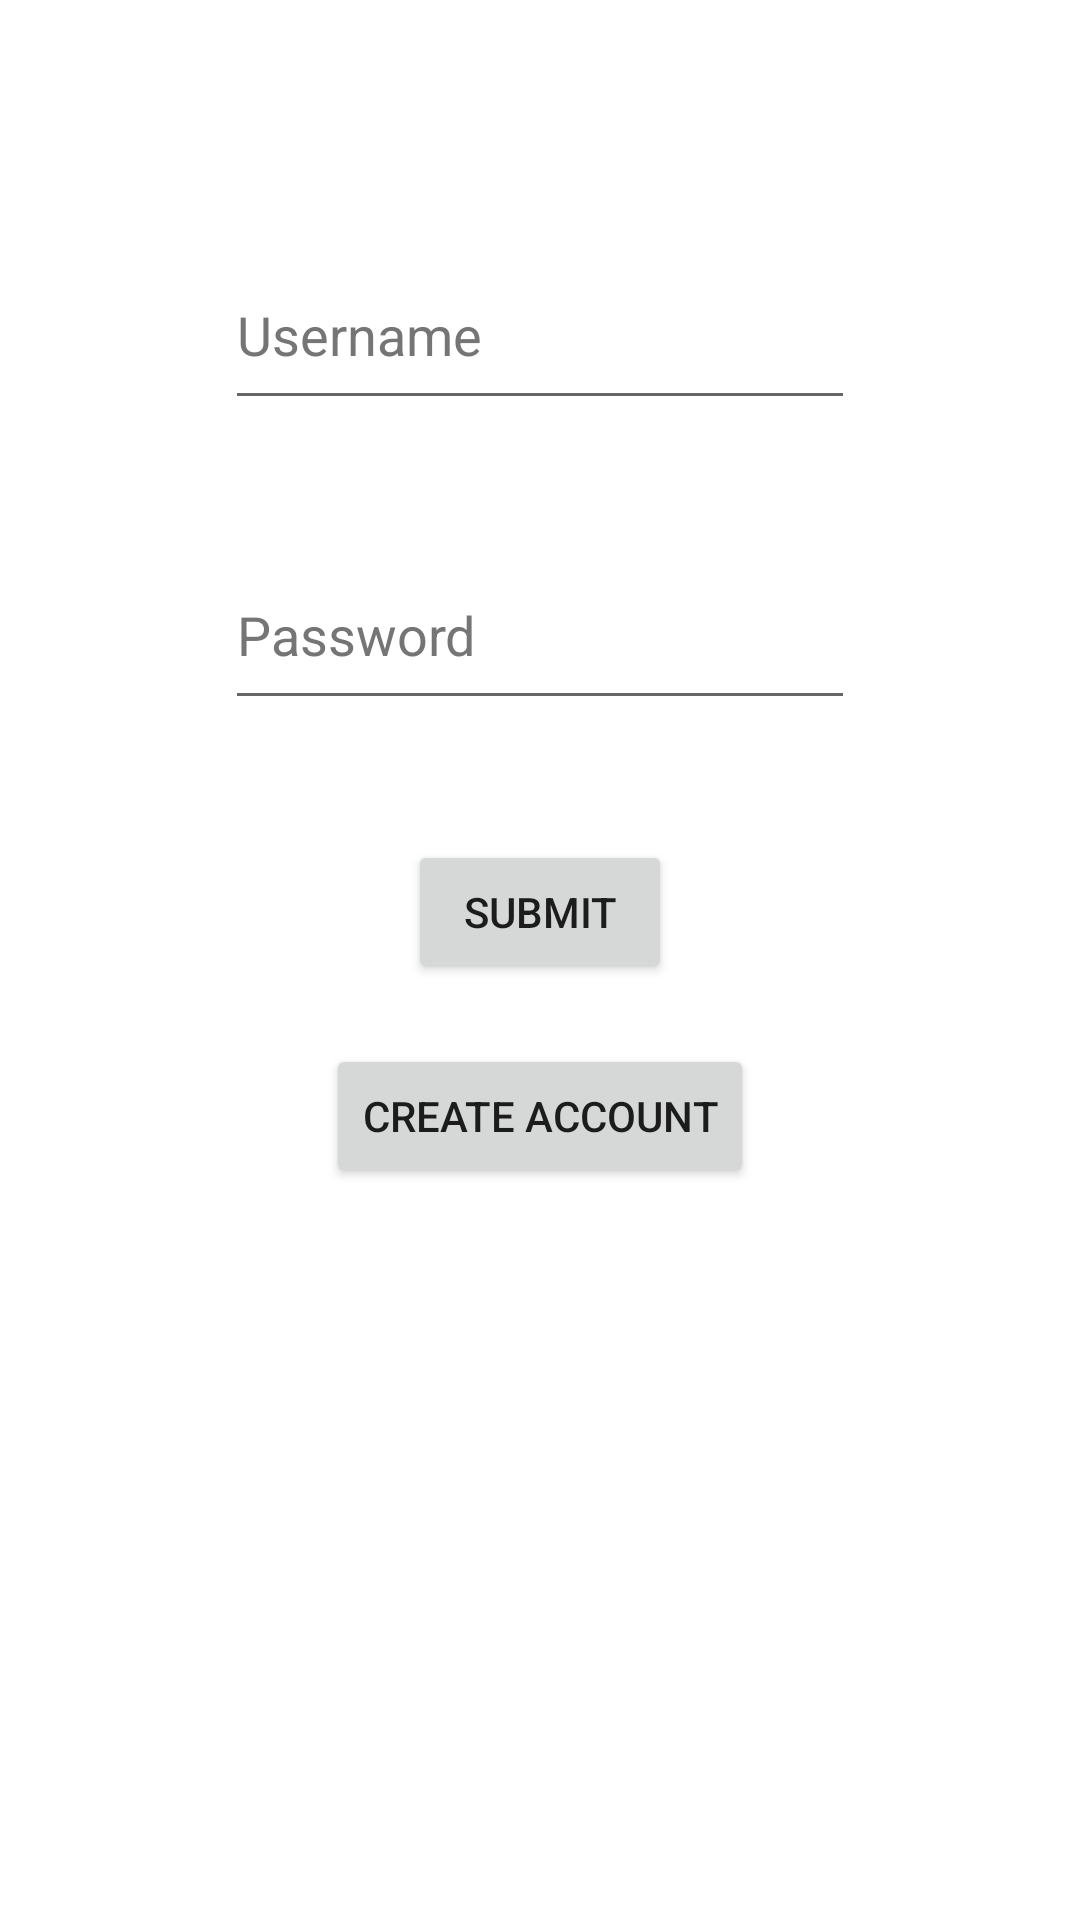

Write the Android layout XML for this screen, with the resource values it uses.
<!-- AndroidManifest.xml: application theme Theme.EventTracker -->
<!-- res/layout/activity_main.xml -->
<?xml version="1.0" encoding="utf-8"?>
<androidx.constraintlayout.widget.ConstraintLayout xmlns:android="http://schemas.android.com/apk/res/android"
    xmlns:app="http://schemas.android.com/apk/res-auto"
    xmlns:tools="http://schemas.android.com/tools"
    android:layout_width="match_parent"
    android:layout_height="match_parent"
    tools:context=".MainActivity">

    <EditText
        android:id="@+id/username"
        android:layout_width="wrap_content"
        android:layout_height="60dp"
        android:layout_marginTop="80dp"
        android:ems="10"
        android:hint="@string/text_username"
        android:inputType="textPersonName"
        android:textColorHint="#757575"
        app:layout_constraintEnd_toEndOf="parent"
        app:layout_constraintStart_toStartOf="parent"
        app:layout_constraintTop_toTopOf="parent"
        android:autofillHints="" />

    <EditText
        android:id="@+id/password"
        android:layout_width="wrap_content"
        android:layout_height="60dp"
        android:layout_marginTop="40dp"
        android:ems="10"
        android:hint="@string/text_password"
        android:inputType="textPassword"
        android:textColorHint="#757575"
        app:layout_constraintEnd_toEndOf="parent"
        app:layout_constraintStart_toStartOf="parent"
        app:layout_constraintTop_toBottomOf="@+id/username"
        android:autofillHints="" />

    <Button
        android:id="@+id/submitButton"
        android:layout_width="wrap_content"
        android:layout_height="wrap_content"
        android:layout_marginTop="40dp"
        android:clickable="true"
        android:text="@string/submit_button"
        app:layout_constraintEnd_toEndOf="parent"
        app:layout_constraintStart_toStartOf="parent"
        app:layout_constraintTop_toBottomOf="@+id/password" />

    <Button
        android:id="@+id/createAccount"
        android:layout_width="wrap_content"
        android:layout_height="wrap_content"
        android:layout_marginTop="20dp"
        android:clickable="true"
        android:text="@string/create_account"
        app:layout_constraintEnd_toEndOf="parent"
        app:layout_constraintStart_toStartOf="parent"
        app:layout_constraintTop_toBottomOf="@+id/submitButton" />

</androidx.constraintlayout.widget.ConstraintLayout>
<!-- resources referenced by this layout -->
<resources>
  <string name="create_account">Create Account</string>
  <string name="submit_button">Submit</string>
  <string name="text_password">Password</string>
  <string name="text_username">Username</string>
  <style name="Theme.EventTracker" parent="Theme.MaterialComponents.DayNight.NoActionBar">
          
          <item name="colorPrimary">@color/primary_blue</item>
          <item name="colorPrimaryVariant">@color/secondary_blue</item>
          <item name="colorOnPrimary">@color/black</item>
          
          <item name="colorSecondary">@color/primary_green</item>
          <item name="colorSecondaryVariant">@color/secondary_green</item>
          <item name="colorOnSecondary">@color/black</item>
          
          <item name="android:statusBarColor" tools:targetApi="l">?attr/colorPrimaryVariant</item>
          
      </style>
  <color name="primary_blue">#18FFFF</color>
  <color name="secondary_blue">#00E5FF</color>
  <color name="black">#FF000000</color>
  <color name="primary_green">#64FFDA</color>
  <color name="secondary_green">#1DE9B6</color>
</resources>
